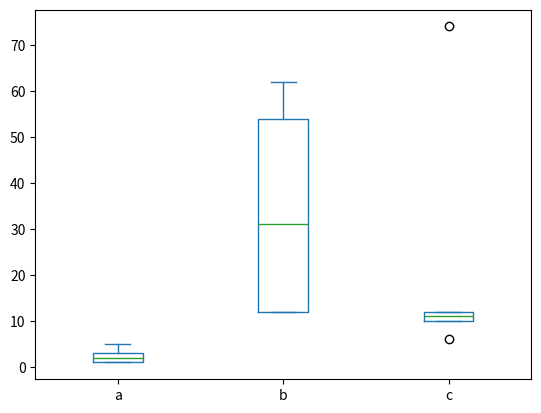

Reproduce this figure in Python.
#!/usr/bin/env python
import pandas as pd
import matplotlib.pylab as plt

df = pd.DataFrame({
    "a": [1, 2, 3, 5, 1],
    "b": [12, 31, 54, 62, 12],
    "c": [10, 12, 6, 74, 11]
})

df.plot(kind="box")
plt.savefig("boxplot.steel-dwass.png")
